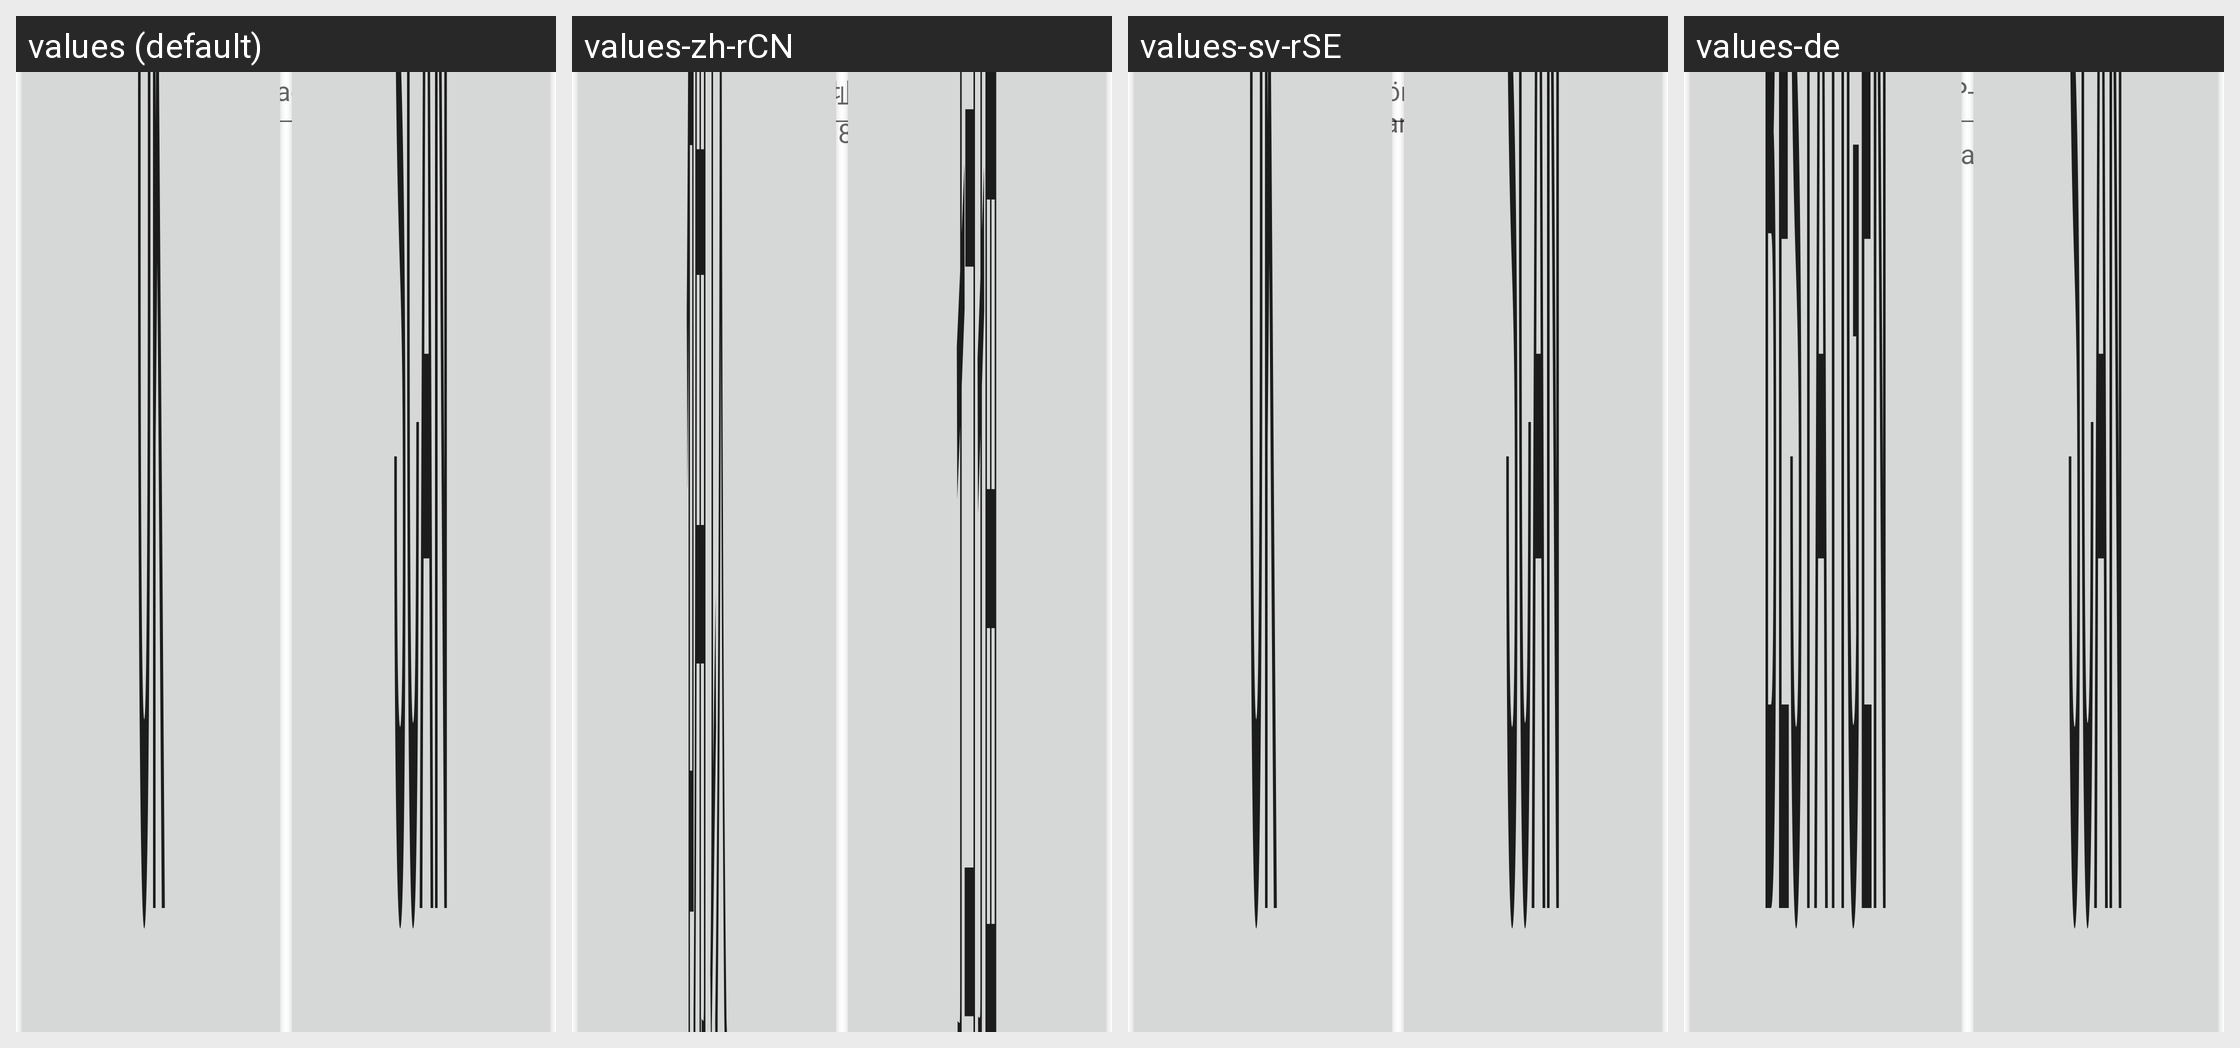

Translations of the strings shown on this Android screen, per locale in the grid:
Android screen res/layout/input_ip2.xml rendered under 4 locales, left to right: values (default), values-zh-rCN, values-sv-rSE, values-de. Device: Nexus 5 (rendered at 1080×1920; each locale shown at half size, 540×960, under a caption strip naming it); theme Theme.MaterialComponents.DayNight.NoActionBar.
Strings drawn on this screen, with the default value and each locale's value (text and hints the layout hard-codes, and strings that could not be matched under every locale, appear in the picture but are not listed):

alert_win_enter_ip_msg
  values: Input DreamBox IP address.
      [ip:port(default:80)]
  values-zh-rCN: 请输入DM机的IP地址。
      [IP:端口号(默认端口80)]
  values-sv-rSE: Ange IP-adressen för DM maskinen.
      [IP: portnummer(standard port 80)]
  values-de: Bitte geben Sie die IP-Adresse des DM-Maschine. 
      [IP: Port-Nummer (standardmäßig Port 80)]

btn_ok_text
  values: OK
  values-zh-rCN: 确认
  values-sv-rSE: OK
  values-de: Bestätigen

btn_scanip_text
  values: Scan
  values-zh-rCN: 扫描
  values-sv-rSE: Scan
  values-de: Scan
